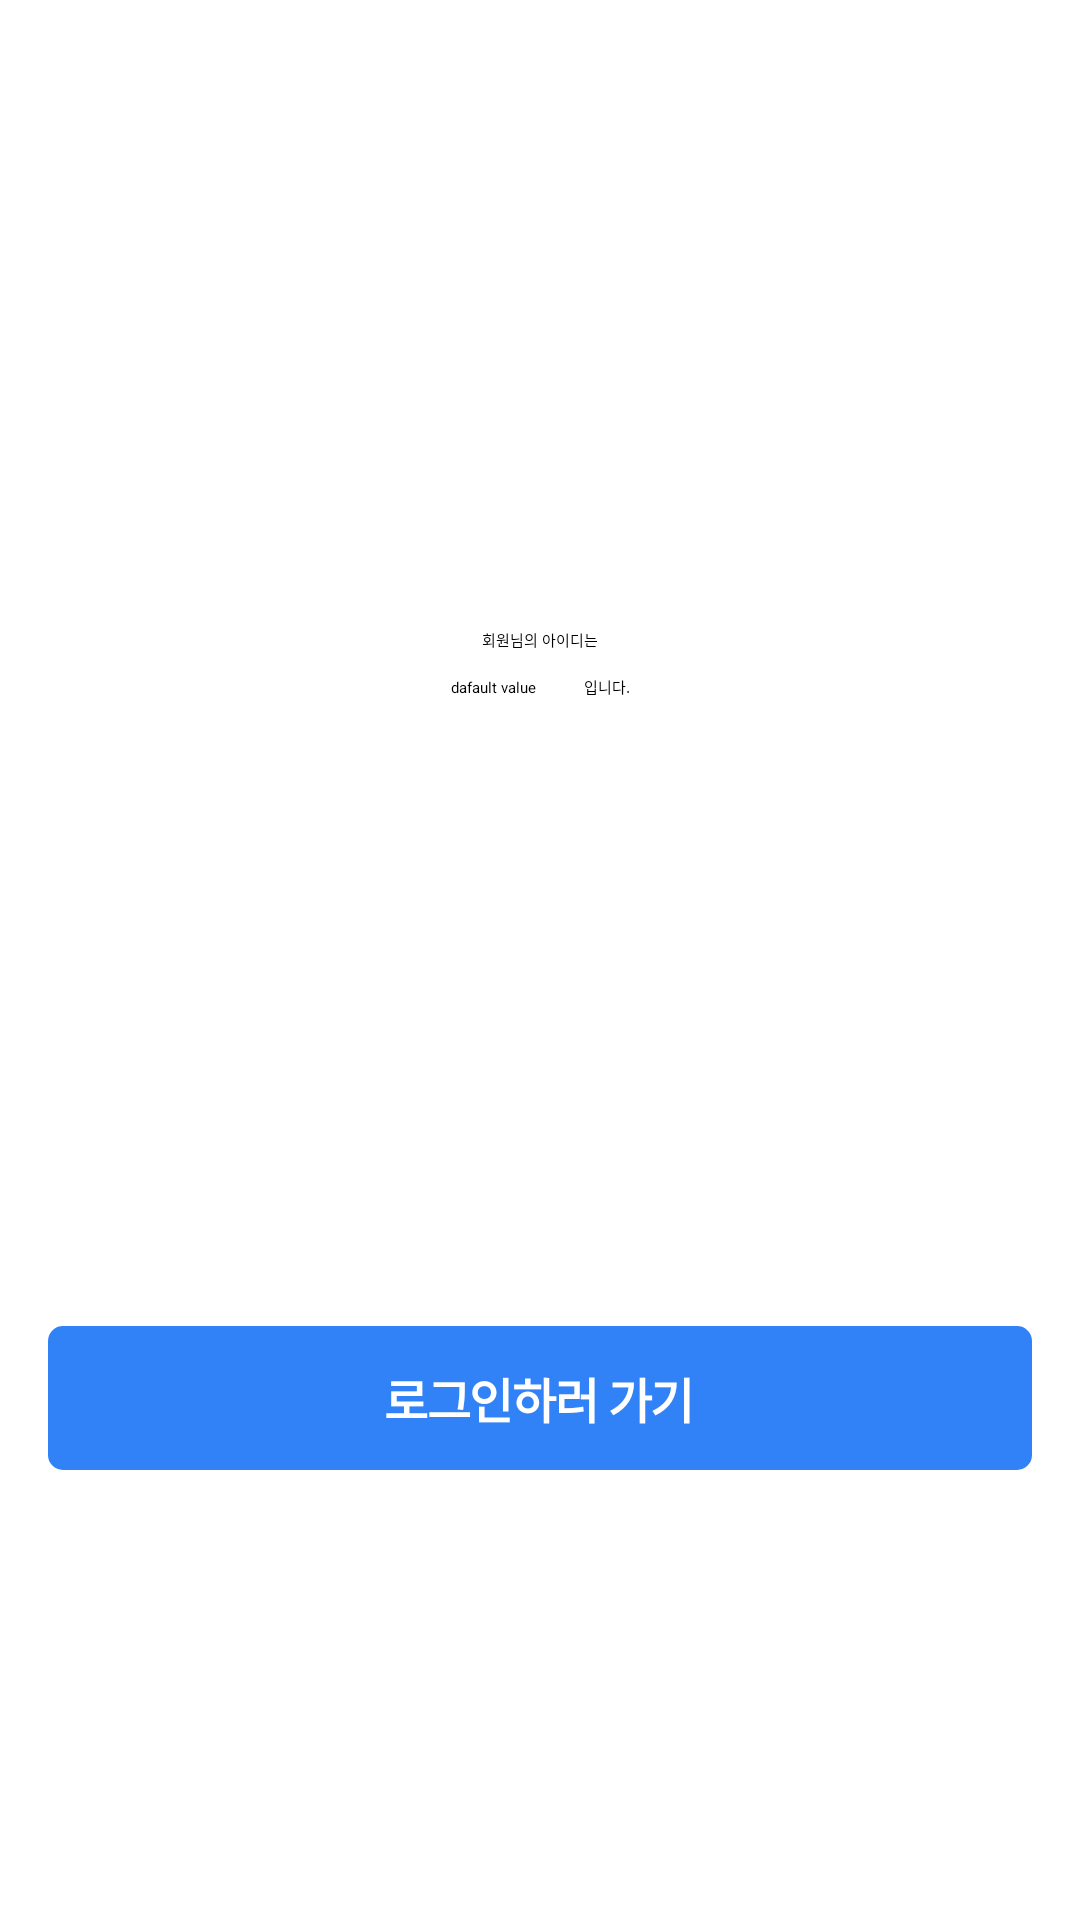

Write the Android layout XML for this screen, with the resource values it uses.
<!-- AndroidManifest.xml: application theme Theme.FirstProject -->
<!-- res/layout/activity_id_check.xml -->
<?xml version="1.0" encoding="utf-8"?>
<layout
    xmlns:tools="http://schemas.android.com/tools"
    xmlns:android="http://schemas.android.com/apk/res/android"
    xmlns:app="http://schemas.android.com/apk/res-auto">

    <androidx.constraintlayout.widget.ConstraintLayout
        android:layout_width="match_parent"
        android:layout_height="match_parent"
        tools:context=".auth.IdCheckActivity">

        <LinearLayout
            android:layout_width="wrap_content"
            android:layout_height="wrap_content"
            android:orientation="vertical"
            app:layout_constraintBottom_toTopOf="@+id/goToLoginBtn"
            app:layout_constraintEnd_toEndOf="parent"
            app:layout_constraintStart_toStartOf="parent"
            app:layout_constraintTop_toTopOf="parent">

            <TextView
                android:layout_width="wrap_content"
                android:layout_height="wrap_content"
                android:layout_gravity="center"
                android:lineSpacingExtra="-5sp"
                android:text="회원님의 아이디는"
                android:textAppearance="@style/foundIdPwText" />

            <LinearLayout
                android:layout_width="wrap_content"
                android:layout_height="wrap_content"
                android:layout_marginTop="8dp">

                
                <TextView
                    android:id="@+id/foundId"
                    android:layout_width="wrap_content"
                    android:layout_height="wrap_content"
                    android:layout_marginRight="16dp"
                    android:lineSpacingExtra="-5sp"
                    android:text="dafault value"
                    android:textAppearance="@style/foundIdPwValue" />

                <TextView
                    android:layout_width="wrap_content"
                    android:layout_height="wrap_content"
                    android:lineSpacingExtra="-5sp"
                    android:text="입니다."
                    android:textAppearance="@style/foundIdPwText" />

            </LinearLayout>

        </LinearLayout>

        <RelativeLayout
            android:id="@+id/goToLoginBtn"
            android:layout_width="match_parent"
            android:layout_height="wrap_content"
            android:layout_gravity="center"
            android:layout_marginLeft="16dp"
            android:layout_marginRight="16dp"
            android:layout_marginBottom="150dp"
            android:background="@drawable/local_login_btn_radius"
            app:layout_constraintBottom_toBottomOf="parent">

            <LinearLayout
                android:layout_width="match_parent"
                android:layout_height="48dp"
                android:gravity="center"
                android:orientation="horizontal">

                <TextView
                    android:layout_width="wrap_content"
                    android:layout_height="wrap_content"
                    android:lineSpacingExtra="5sp"
                    android:text="로그인하러 가기"
                    android:textAppearance="@style/loginBtnText"
                    android:textColor="#FFFFFF" />

            </LinearLayout>

        </RelativeLayout>

    </androidx.constraintlayout.widget.ConstraintLayout>

</layout>
<!-- resources referenced by this layout -->
<resources>
  <!-- drawable local_login_btn_radius (drawable) -->
  <?xml version="1.0" encoding="utf-8"?>
  <shape
      xmlns:android="http://schemas.android.com/apk/res/android"
      android:padding="10dp"
      android:shape="rectangle">
      <solid android:color="@color/mainColor"/>
      <corners
          android:bottomLeftRadius="5dp"
          android:bottomRightRadius="5dp"
          android:topLeftRadius="5dp"
          android:topRightRadius="5dp"/>
  </shape>
  <style name="loginBtnText">
          <item name="android:textSize">16sp</item>
          <item name="android:letterSpacing">-0.03</item>
          <item name="android:textStyle">bold</item>
      </style>
  <style name="Theme.FirstProject" parent="Theme.MaterialComponents.DayNight.DarkActionBar">
          <item name="windowNoTitle">true</item>
          
          <item name="colorPrimary">@color/mainColor</item>
          <item name="colorPrimaryVariant">@color/Blue_main</item>
          <item name="colorOnPrimary">@color/white</item>
          
          <item name="colorSecondary">@color/teal_200</item>
          <item name="colorSecondaryVariant">@color/teal_700</item>
          <item name="colorOnSecondary">@color/black</item>
          
          <item name="android:statusBarColor">@color/Blue_main</item>
          
      </style>
  <color name="mainColor">#3182F6</color>
  <color name="Blue_main">#3182F6</color>
  <color name="white">#FFFFFFFF</color>
  <color name="teal_200">#FF03DAC5</color>
  <color name="teal_700">#FF018786</color>
  <color name="black">#FF000000</color>
</resources>
